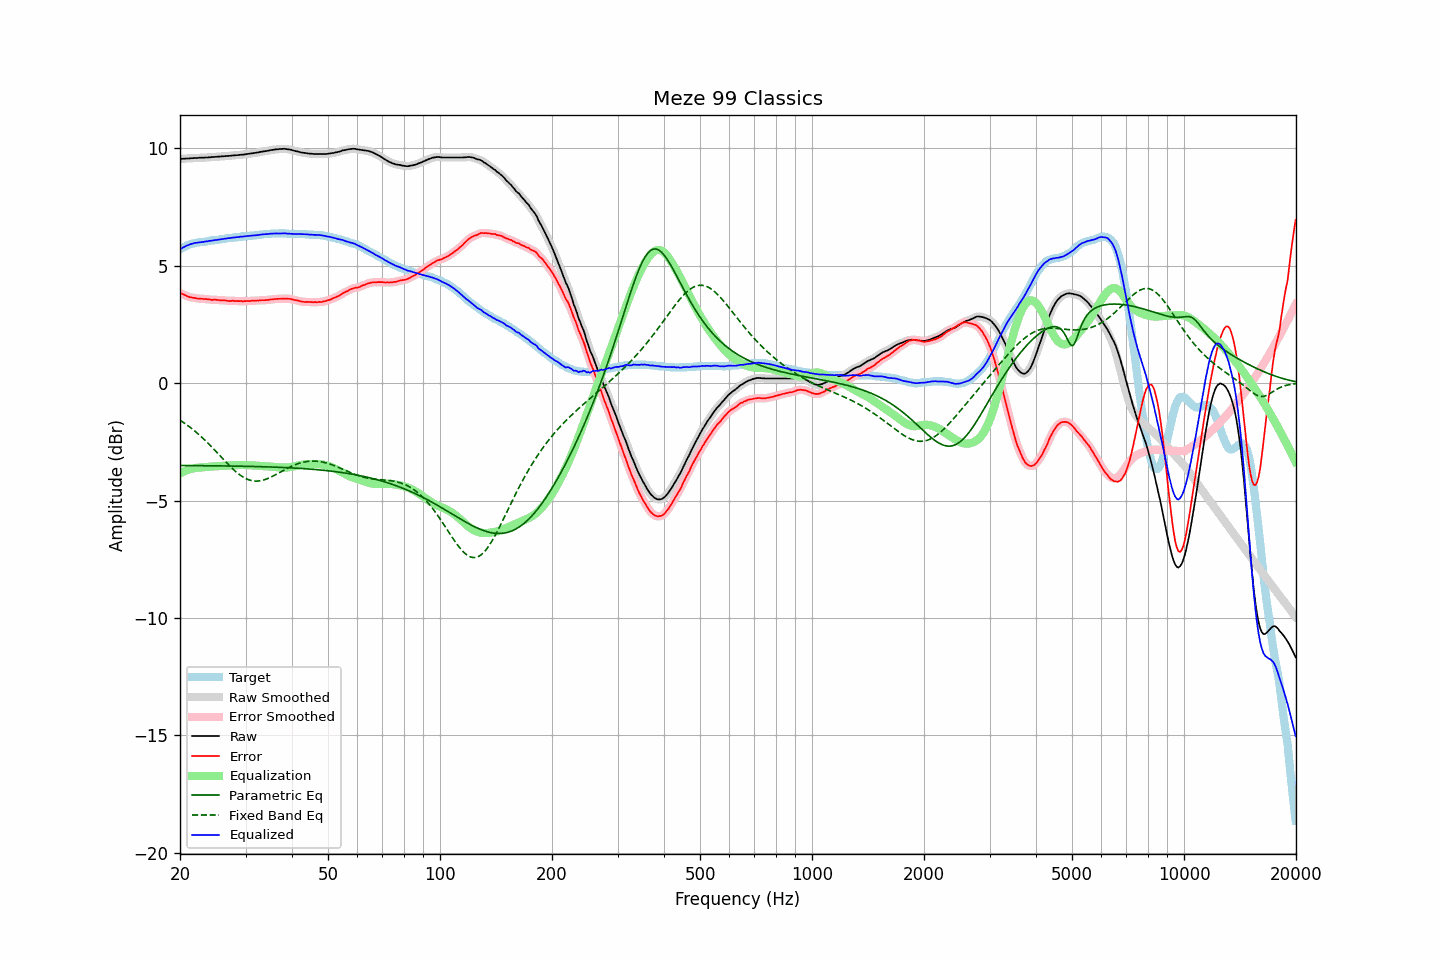

The data file committed next to this chart (first rows):
frequency, raw, error, smoothed, error_smoothed, equalization, parametric_eq, fixed_band_eq, equalized_raw, equalized_smoothed, target
20.00, 9.54, 3.85, 9.54, 3.85, -3.85, -3.51, -1.58, 5.70, 5.69, 5.70
20.20, 9.54, 3.81, 9.55, 3.81, -3.81, -3.51, -1.63, 5.73, 5.74, 5.74
20.40, 9.55, 3.78, 9.55, 3.78, -3.78, -3.51, -1.67, 5.78, 5.78, 5.78
20.61, 9.55, 3.75, 9.56, 3.75, -3.75, -3.51, -1.72, 5.81, 5.81, 5.80
20.81, 9.56, 3.72, 9.56, 3.71, -3.72, -3.51, -1.77, 5.85, 5.84, 5.85
21.02, 9.56, 3.68, 9.56, 3.69, -3.69, -3.51, -1.82, 5.87, 5.87, 5.89
21.23, 9.56, 3.66, 9.57, 3.66, -3.67, -3.51, -1.87, 5.90, 5.90, 5.91
21.44, 9.57, 3.65, 9.57, 3.65, -3.65, -3.51, -1.92, 5.93, 5.92, 5.93
21.66, 9.57, 3.63, 9.58, 3.63, -3.63, -3.51, -1.97, 5.94, 5.94, 5.94
21.87, 9.58, 3.63, 9.58, 3.62, -3.62, -3.51, -2.03, 5.96, 5.96, 5.96
22.09, 9.58, 3.61, 9.58, 3.61, -3.61, -3.51, -2.09, 5.97, 5.97, 5.98
22.31, 9.58, 3.60, 9.59, 3.60, -3.60, -3.51, -2.15, 5.98, 5.99, 5.99
22.54, 9.59, 3.60, 9.59, 3.60, -3.60, -3.51, -2.21, 6.00, 5.99, 6.00
22.76, 9.59, 3.59, 9.59, 3.59, -3.59, -3.51, -2.27, 6.00, 6.00, 6.01
22.99, 9.59, 3.59, 9.60, 3.59, -3.59, -3.52, -2.33, 6.01, 6.01, 6.01
23.22, 9.59, 3.58, 9.60, 3.58, -3.58, -3.52, -2.40, 6.02, 6.02, 6.02
23.45, 9.60, 3.58, 9.60, 3.58, -3.57, -3.52, -2.46, 6.03, 6.03, 6.03
23.69, 9.60, 3.57, 9.61, 3.57, -3.57, -3.52, -2.53, 6.04, 6.04, 6.04
23.92, 9.61, 3.57, 9.61, 3.56, -3.56, -3.52, -2.60, 6.05, 6.05, 6.05
24.16, 9.61, 3.55, 9.62, 3.55, -3.56, -3.52, -2.67, 6.06, 6.06, 6.07
24.40, 9.62, 3.54, 9.62, 3.55, -3.55, -3.52, -2.74, 6.07, 6.07, 6.09
24.65, 9.62, 3.55, 9.63, 3.54, -3.55, -3.52, -2.81, 6.08, 6.08, 6.08
24.89, 9.63, 3.55, 9.63, 3.55, -3.54, -3.52, -2.88, 6.09, 6.09, 6.09
25.14, 9.63, 3.54, 9.64, 3.54, -3.54, -3.52, -2.95, 6.10, 6.10, 6.10
25.39, 9.64, 3.54, 9.64, 3.53, -3.53, -3.52, -3.03, 6.11, 6.11, 6.11
25.65, 9.64, 3.52, 9.65, 3.53, -3.53, -3.52, -3.10, 6.12, 6.12, 6.13
25.91, 9.65, 3.53, 9.65, 3.52, -3.52, -3.53, -3.17, 6.13, 6.13, 6.13
26.16, 9.65, 3.52, 9.66, 3.52, -3.52, -3.53, -3.25, 6.14, 6.14, 6.14
26.43, 9.66, 3.52, 9.66, 3.52, -3.51, -3.53, -3.32, 6.15, 6.15, 6.15
26.69, 9.66, 3.51, 9.67, 3.51, -3.51, -3.53, -3.39, 6.16, 6.16, 6.16
26.96, 9.67, 3.50, 9.67, 3.50, -3.51, -3.53, -3.46, 6.17, 6.17, 6.17
27.23, 9.67, 3.49, 9.68, 3.50, -3.50, -3.53, -3.53, 6.17, 6.18, 6.19
27.50, 9.68, 3.50, 9.68, 3.50, -3.50, -3.53, -3.60, 6.19, 6.19, 6.19
27.77, 9.69, 3.51, 9.69, 3.50, -3.50, -3.53, -3.66, 6.20, 6.19, 6.19
28.05, 9.69, 3.49, 9.70, 3.50, -3.49, -3.53, -3.73, 6.20, 6.20, 6.21
28.33, 9.70, 3.50, 9.70, 3.49, -3.49, -3.53, -3.79, 6.21, 6.21, 6.21
28.62, 9.70, 3.49, 9.71, 3.49, -3.49, -3.54, -3.84, 6.21, 6.22, 6.22
28.90, 9.71, 3.49, 9.71, 3.49, -3.49, -3.54, -3.90, 6.22, 6.22, 6.23
29.19, 9.72, 3.50, 9.72, 3.49, -3.49, -3.54, -3.95, 6.24, 6.23, 6.23
29.48, 9.72, 3.47, 9.73, 3.48, -3.49, -3.54, -3.99, 6.24, 6.24, 6.26
29.78, 9.73, 3.49, 9.74, 3.49, -3.49, -3.54, -4.03, 6.25, 6.25, 6.25
30.08, 9.74, 3.49, 9.74, 3.49, -3.49, -3.54, -4.07, 6.25, 6.25, 6.26
30.38, 9.75, 3.50, 9.75, 3.49, -3.49, -3.54, -4.10, 6.26, 6.26, 6.26
30.68, 9.76, 3.49, 9.76, 3.50, -3.50, -3.55, -4.12, 6.27, 6.27, 6.28
30.99, 9.77, 3.50, 9.77, 3.50, -3.50, -3.55, -4.14, 6.28, 6.28, 6.28
31.30, 9.78, 3.51, 9.78, 3.50, -3.50, -3.55, -4.16, 6.28, 6.28, 6.28
31.61, 9.79, 3.51, 9.79, 3.51, -3.51, -3.55, -4.17, 6.29, 6.29, 6.29
31.93, 9.80, 3.51, 9.80, 3.51, -3.51, -3.55, -4.17, 6.29, 6.29, 6.30
32.24, 9.81, 3.52, 9.82, 3.51, -3.52, -3.55, -4.17, 6.30, 6.30, 6.30
32.57, 9.82, 3.51, 9.83, 3.52, -3.52, -3.56, -4.17, 6.31, 6.31, 6.31
32.89, 9.84, 3.53, 9.84, 3.52, -3.52, -3.56, -4.16, 6.32, 6.32, 6.32
33.22, 9.85, 3.53, 9.85, 3.53, -3.53, -3.56, -4.14, 6.33, 6.33, 6.33
33.55, 9.86, 3.53, 9.87, 3.53, -3.53, -3.56, -4.13, 6.33, 6.34, 6.34
33.89, 9.87, 3.53, 9.87, 3.53, -3.53, -3.56, -4.10, 6.34, 6.34, 6.35
34.23, 9.88, 3.54, 9.89, 3.54, -3.54, -3.57, -4.08, 6.34, 6.34, 6.35
34.57, 9.89, 3.54, 9.90, 3.54, -3.55, -3.57, -4.05, 6.35, 6.35, 6.36
34.92, 9.91, 3.56, 9.91, 3.55, -3.55, -3.57, -4.02, 6.36, 6.36, 6.36
35.27, 9.92, 3.56, 9.92, 3.56, -3.56, -3.57, -3.99, 6.36, 6.36, 6.37
35.62, 9.93, 3.57, 9.94, 3.57, -3.57, -3.58, -3.95, 6.37, 6.37, 6.37
35.97, 9.94, 3.58, 9.94, 3.58, -3.57, -3.58, -3.92, 6.37, 6.37, 6.37
... 635 more rows
